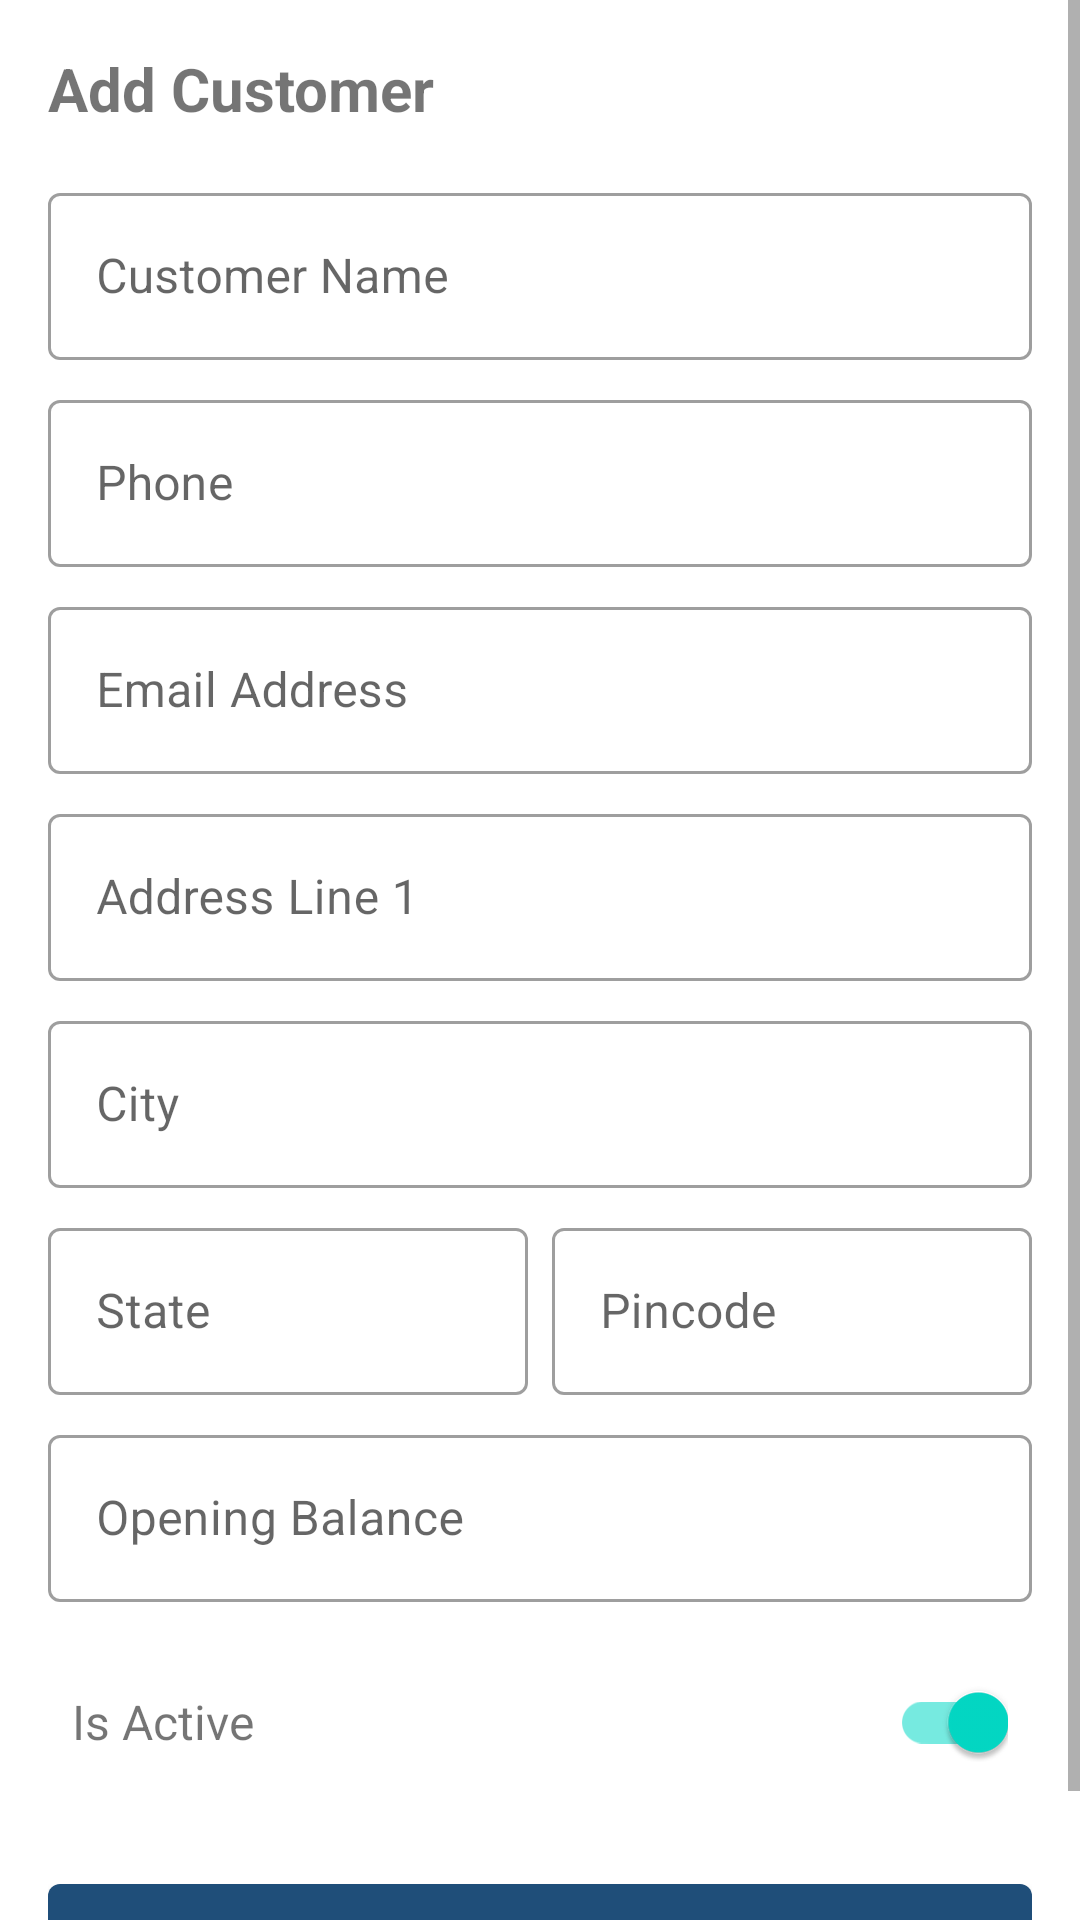

Produce the Android XML layout that renders to this screen, including the resource entries it uses.
<!-- AndroidManifest.xml: application theme Theme.GeneralStoreApp -->
<!-- res/layout/dialog_add_customer.xml -->
<?xml version="1.0" encoding="utf-8"?>
<ScrollView xmlns:android="http://schemas.android.com/apk/res/android"
    xmlns:app="http://schemas.android.com/apk/res-auto"
    android:layout_width="match_parent"
    android:layout_height="wrap_content">

    <LinearLayout
        android:layout_width="match_parent"
        android:layout_height="wrap_content"
        android:orientation="vertical"
        android:padding="16dp">

        <TextView
            android:id="@+id/text_title"
            android:layout_width="wrap_content"
            android:layout_height="wrap_content"
            android:text="@string/add_customer_desc"
            android:textSize="20sp"
            android:textStyle="bold"
            android:layout_marginBottom="16dp"/>

        <com.google.android.material.textfield.TextInputLayout
            style="@style/Widget.MaterialComponents.TextInputLayout.OutlinedBox"
            android:layout_width="match_parent"
            android:layout_height="wrap_content"
            android:hint="@string/customer_name_hint"
            android:layout_marginBottom="8dp">
            <com.google.android.material.textfield.TextInputEditText
                android:id="@+id/edit_customer_name"
                android:layout_width="match_parent"
                android:layout_height="wrap_content"/>
        </com.google.android.material.textfield.TextInputLayout>

        <com.google.android.material.textfield.TextInputLayout
            style="@style/Widget.MaterialComponents.TextInputLayout.OutlinedBox"
            android:layout_width="match_parent"
            android:layout_height="wrap_content"
            android:hint="@string/phone_hint"
            android:layout_marginBottom="8dp">
            <com.google.android.material.textfield.TextInputEditText
                android:id="@+id/edit_customer_phone"
                android:layout_width="match_parent"
                android:layout_height="wrap_content"
                android:inputType="phone"/>
        </com.google.android.material.textfield.TextInputLayout>

        <com.google.android.material.textfield.TextInputLayout
            style="@style/Widget.MaterialComponents.TextInputLayout.OutlinedBox"
            android:layout_width="match_parent"
            android:layout_height="wrap_content"
            android:hint="@string/email_address"
            android:layout_marginBottom="8dp">
            <com.google.android.material.textfield.TextInputEditText
                android:id="@+id/edit_customer_email"
                android:layout_width="match_parent"
                android:layout_height="wrap_content"
                android:inputType="textEmailAddress"/>
        </com.google.android.material.textfield.TextInputLayout>

        <com.google.android.material.textfield.TextInputLayout
            style="@style/Widget.MaterialComponents.TextInputLayout.OutlinedBox"
            android:layout_width="match_parent"
            android:layout_height="wrap_content"
            android:hint="@string/address_line_1_hint"
            android:layout_marginBottom="8dp">
            <com.google.android.material.textfield.TextInputEditText
                android:id="@+id/edit_address_line1"
                android:layout_width="match_parent"
                android:layout_height="wrap_content"/>
        </com.google.android.material.textfield.TextInputLayout>

        <com.google.android.material.textfield.TextInputLayout
            style="@style/Widget.MaterialComponents.TextInputLayout.OutlinedBox"
            android:layout_width="match_parent"
            android:layout_height="wrap_content"
            android:hint="@string/city_hint"
            android:layout_marginBottom="8dp">
            <com.google.android.material.textfield.TextInputEditText
                android:id="@+id/edit_city"
                android:layout_width="match_parent"
                android:layout_height="wrap_content"/>
        </com.google.android.material.textfield.TextInputLayout>

        <LinearLayout
            android:layout_width="match_parent"
            android:layout_height="wrap_content"
            android:orientation="horizontal"
            android:weightSum="2">
            <com.google.android.material.textfield.TextInputLayout
                style="@style/Widget.MaterialComponents.TextInputLayout.OutlinedBox"
                android:layout_width="0dp"
                android:layout_height="wrap_content"
                android:layout_weight="1"
                android:hint="@string/state_hint"
                android:layout_marginEnd="4dp"
                android:layout_marginBottom="8dp">
                <com.google.android.material.textfield.TextInputEditText
                    android:id="@+id/edit_state"
                    android:layout_width="match_parent"
                    android:layout_height="wrap_content"/>
            </com.google.android.material.textfield.TextInputLayout>
            <com.google.android.material.textfield.TextInputLayout
                style="@style/Widget.MaterialComponents.TextInputLayout.OutlinedBox"
                android:layout_width="0dp"
                android:layout_height="wrap_content"
                android:layout_weight="1"
                android:hint="@string/pincode_hint"
                android:layout_marginStart="4dp"
                android:layout_marginBottom="8dp">
                <com.google.android.material.textfield.TextInputEditText
                    android:id="@+id/edit_pincode"
                    android:layout_width="match_parent"
                    android:layout_height="wrap_content"
                    android:inputType="number"/>
            </com.google.android.material.textfield.TextInputLayout>
        </LinearLayout>

        <com.google.android.material.textfield.TextInputLayout
            style="@style/Widget.MaterialComponents.TextInputLayout.OutlinedBox"
            android:layout_width="match_parent"
            android:layout_height="wrap_content"
            android:hint="@string/opening_balance_hint"
            android:layout_marginBottom="8dp">
            <com.google.android.material.textfield.TextInputEditText
                android:id="@+id/edit_opening_balance"
                android:layout_width="match_parent"
                android:layout_height="wrap_content"
                android:inputType="numberDecimal"/>
        </com.google.android.material.textfield.TextInputLayout>

        <LinearLayout
            android:layout_width="match_parent"
            android:layout_height="wrap_content"
            android:orientation="horizontal"
            android:padding="8dp"
            android:gravity="center_vertical">
            <TextView
                android:layout_width="0dp"
                android:layout_height="wrap_content"
                android:layout_weight="1"
                android:text="@string/is_active_label"
                android:textSize="16sp"/>
            <com.google.android.material.switchmaterial.SwitchMaterial
                android:id="@+id/switch_active"
                android:layout_width="wrap_content"
                android:layout_height="wrap_content"
                android:checked="true"/>
        </LinearLayout>

        <com.google.android.material.button.MaterialButton
            android:id="@+id/button_submit"
            android:layout_width="match_parent"
            android:layout_height="wrap_content"
            android:text="@string/submit"
            android:layout_marginTop="16dp"/>

    </LinearLayout>
</ScrollView>
<!-- resources referenced by this layout -->
<resources>
  <string name="add_customer_desc">Add Customer</string>
  <string name="address_line_1_hint">Address Line 1</string>
  <string name="city_hint">City</string>
  <string name="customer_name_hint">Customer Name</string>
  <string name="email_address">Email Address</string>
  <string name="is_active_label">Is Active</string>
  <string name="opening_balance_hint">Opening Balance</string>
  <string name="phone_hint">Phone</string>
  <string name="pincode_hint">Pincode</string>
  <string name="state_hint">State</string>
  <string name="submit">Submit</string>
  <style name="Theme.GeneralStoreApp" parent="Theme.MaterialComponents.DayNight.DarkActionBar">
          
          <item name="colorPrimary">@color/logo_blue</item>
          <item name="colorPrimaryVariant">@color/logo_blue</item>
          <item name="colorOnPrimary">@color/on_primary_main</item>
  
          
          <item name="android:windowBackground">@color/background_main</item>
          <item name="colorSurface">@color/surface_main</item>
          <item name="colorOnSurface">@color/on_surface_main</item>
  
          
          <item name="android:statusBarColor">@android:color/transparent</item>
          <item name="android:navigationBarColor">@android:color/transparent</item>
          <item name="android:windowLightStatusBar">true</item>
          <item name="android:windowLightNavigationBar">true</item>
      </style>
  <color name="logo_blue">#FF1F4E79</color>
  <color name="on_primary_main">#FFFFFFFF</color>
  <color name="background_main">#FFFFFFFF</color>
  <color name="surface_main">#FFFFFFFF</color>
  <color name="on_surface_main">#FF000000</color>
</resources>
